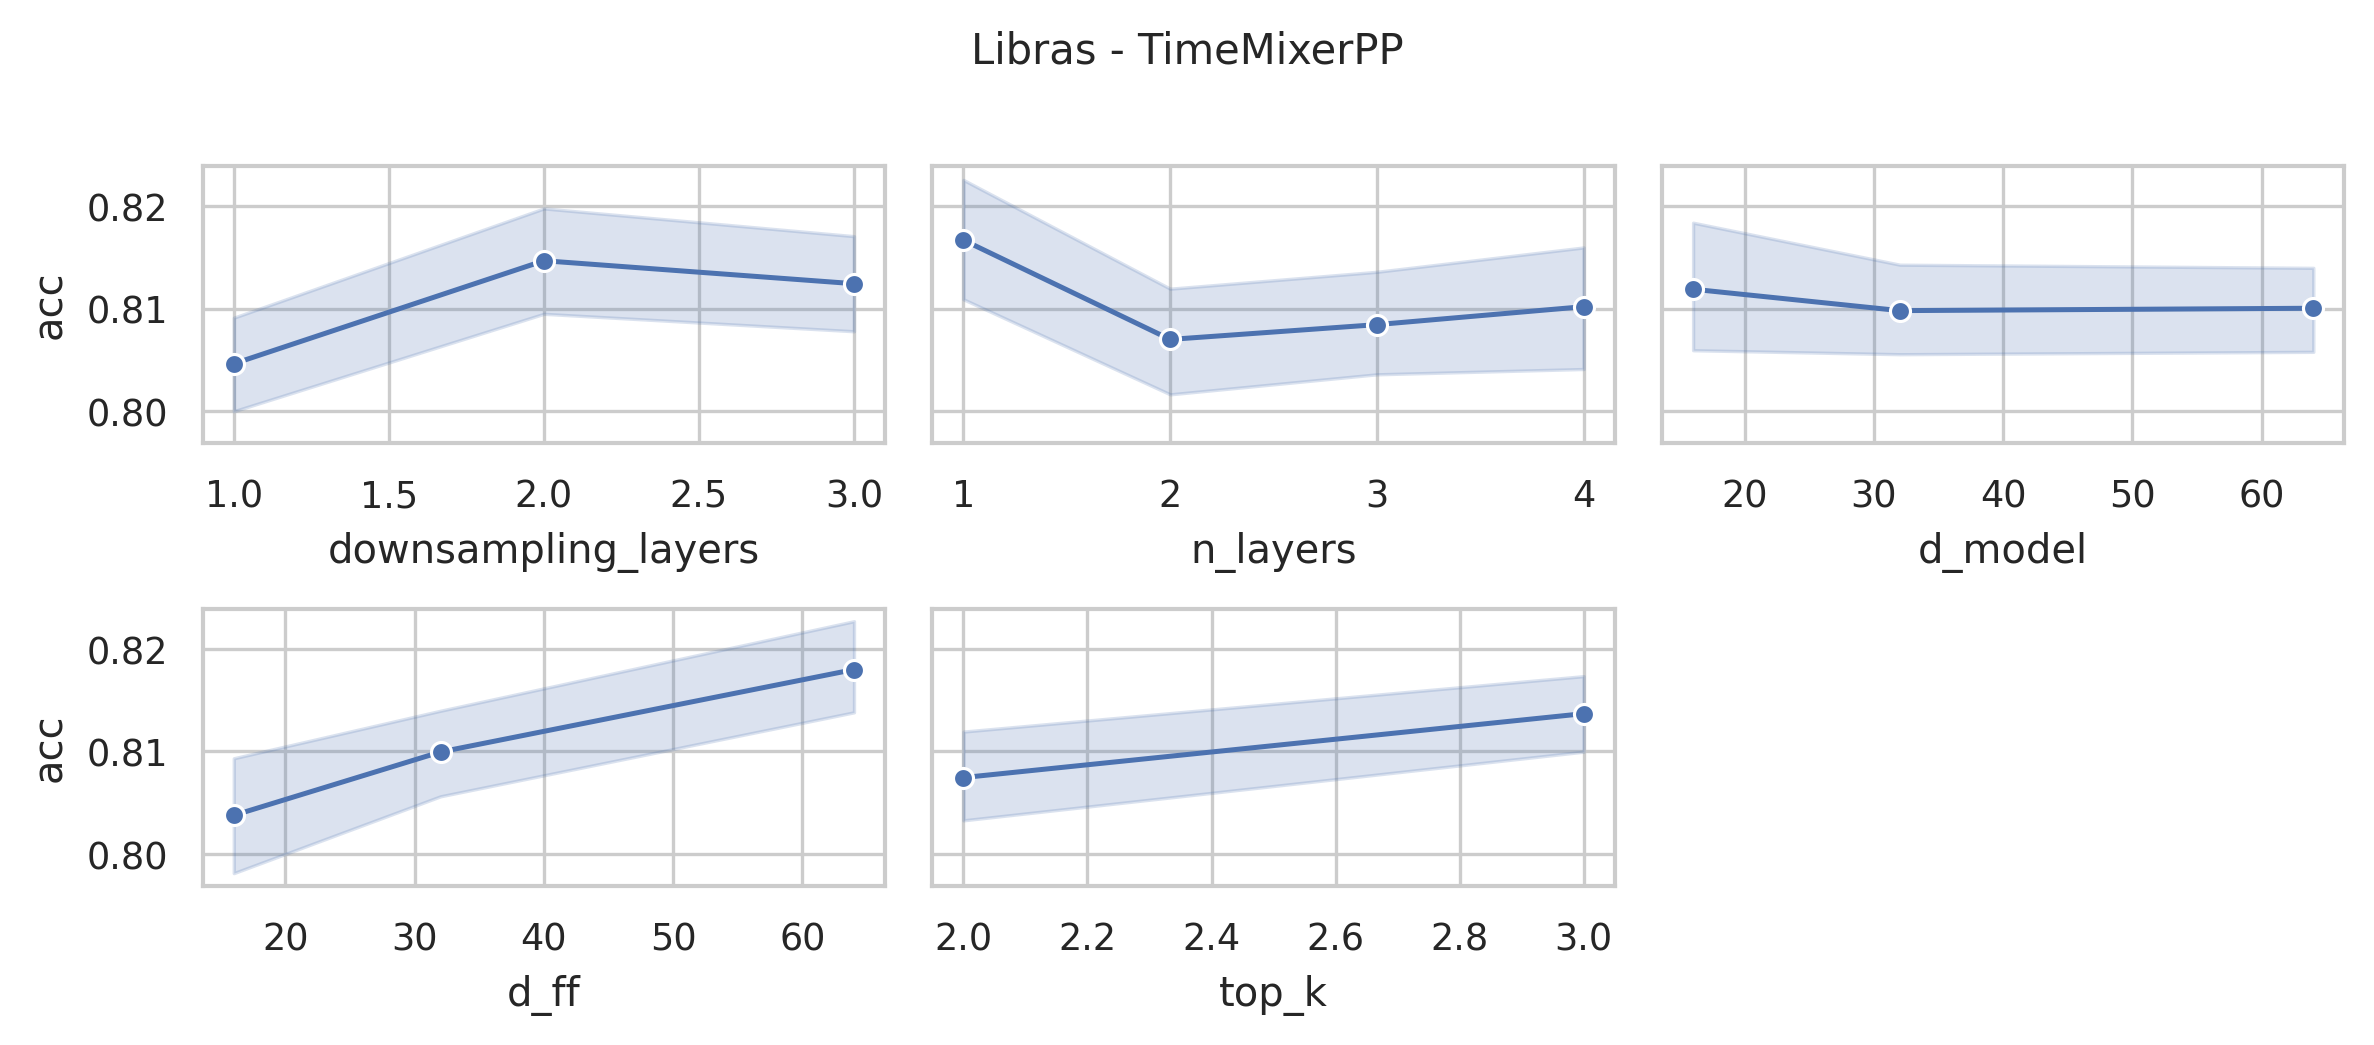

Values plotted in this chart, from the file beside it:
data_name, model, seq_len, n_layers, d_model, n_heads, d_ff, downsampling_method, downsampling_layers, downsampling_window, top_k, acc, model_params, model_size
Libras, TimeMixerPP, 45, 4, 64, 8, 64, conv, 3, 2, 3, 0.8056, 18893688, 72.19
Libras, TimeMixerPP, 45, 4, 64, 8, 64, conv, 3, 2, 2, 0.8167, 18893688, 72.19
Libras, TimeMixerPP, 45, 4, 64, 8, 32, conv, 3, 2, 3, 0.8111, 9487224, 36.3
Libras, TimeMixerPP, 45, 4, 64, 8, 32, conv, 3, 2, 2, 0.8111, 9487224, 36.3
Libras, TimeMixerPP, 45, 4, 64, 8, 16, conv, 3, 2, 3, 0.7889, 4783992, 18.36
Libras, TimeMixerPP, 45, 4, 64, 8, 16, conv, 3, 2, 2, 0.7889, 4783992, 18.36
Libras, TimeMixerPP, 45, 4, 32, 8, 64, conv, 3, 2, 3, 0.8222, 9440728, 36.13
Libras, TimeMixerPP, 45, 4, 32, 8, 64, conv, 3, 2, 2, 0.8222, 9440728, 36.13
Libras, TimeMixerPP, 45, 4, 32, 8, 32, conv, 3, 2, 3, 0.8333, 4736472, 18.18
Libras, TimeMixerPP, 45, 4, 32, 8, 32, conv, 3, 2, 2, 0.8333, 4736472, 18.18
Libras, TimeMixerPP, 45, 4, 32, 8, 16, conv, 3, 2, 3, 0.7778, 2384344, 9.21
Libras, TimeMixerPP, 45, 4, 32, 8, 16, conv, 3, 2, 2, 0.7889, 2384344, 9.21
Libras, TimeMixerPP, 45, 4, 16, 8, 64, conv, 3, 2, 3, 0.8444, 4720392, 18.12
Libras, TimeMixerPP, 45, 4, 16, 8, 64, conv, 3, 2, 2, 0.8833, 4720392, 18.12
Libras, TimeMixerPP, 45, 4, 16, 8, 32, conv, 3, 2, 3, 0.8222, 2367240, 9.14
Libras, TimeMixerPP, 45, 4, 16, 8, 32, conv, 3, 2, 2, 0.8278, 2367240, 9.14
Libras, TimeMixerPP, 45, 4, 16, 8, 16, conv, 3, 2, 3, 0.7778, 1190664, 4.65
Libras, TimeMixerPP, 45, 4, 16, 8, 16, conv, 3, 2, 2, 0.7778, 1190664, 4.65
Libras, TimeMixerPP, 45, 3, 64, 8, 64, conv, 3, 2, 3, 0.8111, 14181238, 54.18
Libras, TimeMixerPP, 45, 3, 64, 8, 64, conv, 3, 2, 2, 0.8167, 14181238, 54.18
Libras, TimeMixerPP, 45, 3, 64, 8, 32, conv, 3, 2, 3, 0.8111, 7126390, 27.27
Libras, TimeMixerPP, 45, 3, 64, 8, 32, conv, 3, 2, 2, 0.8167, 7126390, 27.27
Libras, TimeMixerPP, 45, 3, 64, 8, 16, conv, 3, 2, 3, 0.8056, 3598966, 13.82
Libras, TimeMixerPP, 45, 3, 64, 8, 16, conv, 3, 2, 2, 0.8111, 3598966, 13.82
Libras, TimeMixerPP, 45, 3, 32, 8, 64, conv, 3, 2, 3, 0.8056, 7086038, 27.12
Libras, TimeMixerPP, 45, 3, 32, 8, 64, conv, 3, 2, 2, 0.8111, 7086038, 27.12
Libras, TimeMixerPP, 45, 3, 32, 8, 32, conv, 3, 2, 3, 0.8389, 3557846, 13.66
Libras, TimeMixerPP, 45, 3, 32, 8, 32, conv, 3, 2, 2, 0.8167, 3557846, 13.66
Libras, TimeMixerPP, 45, 3, 32, 8, 16, conv, 3, 2, 3, 0.8056, 1793750, 6.93
Libras, TimeMixerPP, 45, 3, 32, 8, 16, conv, 3, 2, 2, 0.8444, 1793750, 6.93
Libras, TimeMixerPP, 45, 3, 16, 8, 64, conv, 3, 2, 3, 0.8056, 3543046, 13.6
Libras, TimeMixerPP, 45, 3, 16, 8, 64, conv, 3, 2, 2, 0.7889, 3543046, 13.6
Libras, TimeMixerPP, 45, 3, 16, 8, 32, conv, 3, 2, 3, 0.8, 1778182, 6.87
Libras, TimeMixerPP, 45, 3, 16, 8, 32, conv, 3, 2, 2, 0.8056, 1778182, 6.87
Libras, TimeMixerPP, 45, 3, 16, 8, 16, conv, 3, 2, 3, 0.8, 895750, 3.5
Libras, TimeMixerPP, 45, 3, 16, 8, 16, conv, 3, 2, 2, 0.8222, 895750, 3.5
Libras, TimeMixerPP, 45, 2, 64, 8, 64, conv, 3, 2, 3, 0.8, 9468788, 36.18
Libras, TimeMixerPP, 45, 2, 64, 8, 64, conv, 3, 2, 2, 0.7833, 9468788, 36.18
Libras, TimeMixerPP, 45, 2, 64, 8, 32, conv, 3, 2, 3, 0.8111, 4765556, 18.24
Libras, TimeMixerPP, 45, 2, 64, 8, 32, conv, 3, 2, 2, 0.7944, 4765556, 18.24
Libras, TimeMixerPP, 45, 2, 64, 8, 16, conv, 3, 2, 3, 0.8333, 2413940, 9.27
Libras, TimeMixerPP, 45, 2, 64, 8, 16, conv, 3, 2, 2, 0.8111, 2413940, 9.27
Libras, TimeMixerPP, 45, 2, 32, 8, 64, conv, 3, 2, 3, 0.7944, 4731348, 18.11
Libras, TimeMixerPP, 45, 2, 32, 8, 64, conv, 3, 2, 2, 0.8111, 4731348, 18.11
Libras, TimeMixerPP, 45, 2, 32, 8, 32, conv, 3, 2, 3, 0.8278, 2379220, 9.14
Libras, TimeMixerPP, 45, 2, 32, 8, 32, conv, 3, 2, 2, 0.8222, 2379220, 9.14
Libras, TimeMixerPP, 45, 2, 32, 8, 16, conv, 3, 2, 3, 0.7944, 1203156, 4.65
Libras, TimeMixerPP, 45, 2, 32, 8, 16, conv, 3, 2, 2, 0.8, 1203156, 4.65
Libras, TimeMixerPP, 45, 2, 16, 8, 64, conv, 3, 2, 3, 0.8222, 2365700, 9.08
Libras, TimeMixerPP, 45, 2, 16, 8, 64, conv, 3, 2, 2, 0.8444, 2365700, 9.08
Libras, TimeMixerPP, 45, 2, 16, 8, 32, conv, 3, 2, 3, 0.8167, 1189124, 4.6
Libras, TimeMixerPP, 45, 2, 16, 8, 32, conv, 3, 2, 2, 0.7722, 1189124, 4.6
Libras, TimeMixerPP, 45, 2, 16, 8, 16, conv, 3, 2, 3, 0.7944, 600836, 2.35
Libras, TimeMixerPP, 45, 2, 16, 8, 16, conv, 3, 2, 2, 0.7889, 600836, 2.35
Libras, TimeMixerPP, 45, 1, 64, 8, 64, conv, 3, 2, 3, 0.8389, 4756338, 18.18
Libras, TimeMixerPP, 45, 1, 64, 8, 64, conv, 3, 2, 2, 0.7833, 4756338, 18.18
Libras, TimeMixerPP, 45, 1, 64, 8, 32, conv, 3, 2, 3, 0.8222, 2404722, 9.21
Libras, TimeMixerPP, 45, 1, 64, 8, 32, conv, 3, 2, 2, 0.8222, 2404722, 9.21
Libras, TimeMixerPP, 45, 1, 64, 8, 16, conv, 3, 2, 3, 0.7944, 1228914, 4.72
Libras, TimeMixerPP, 45, 1, 64, 8, 16, conv, 3, 2, 2, 0.7833, 1228914, 4.72
... 156 more rows
